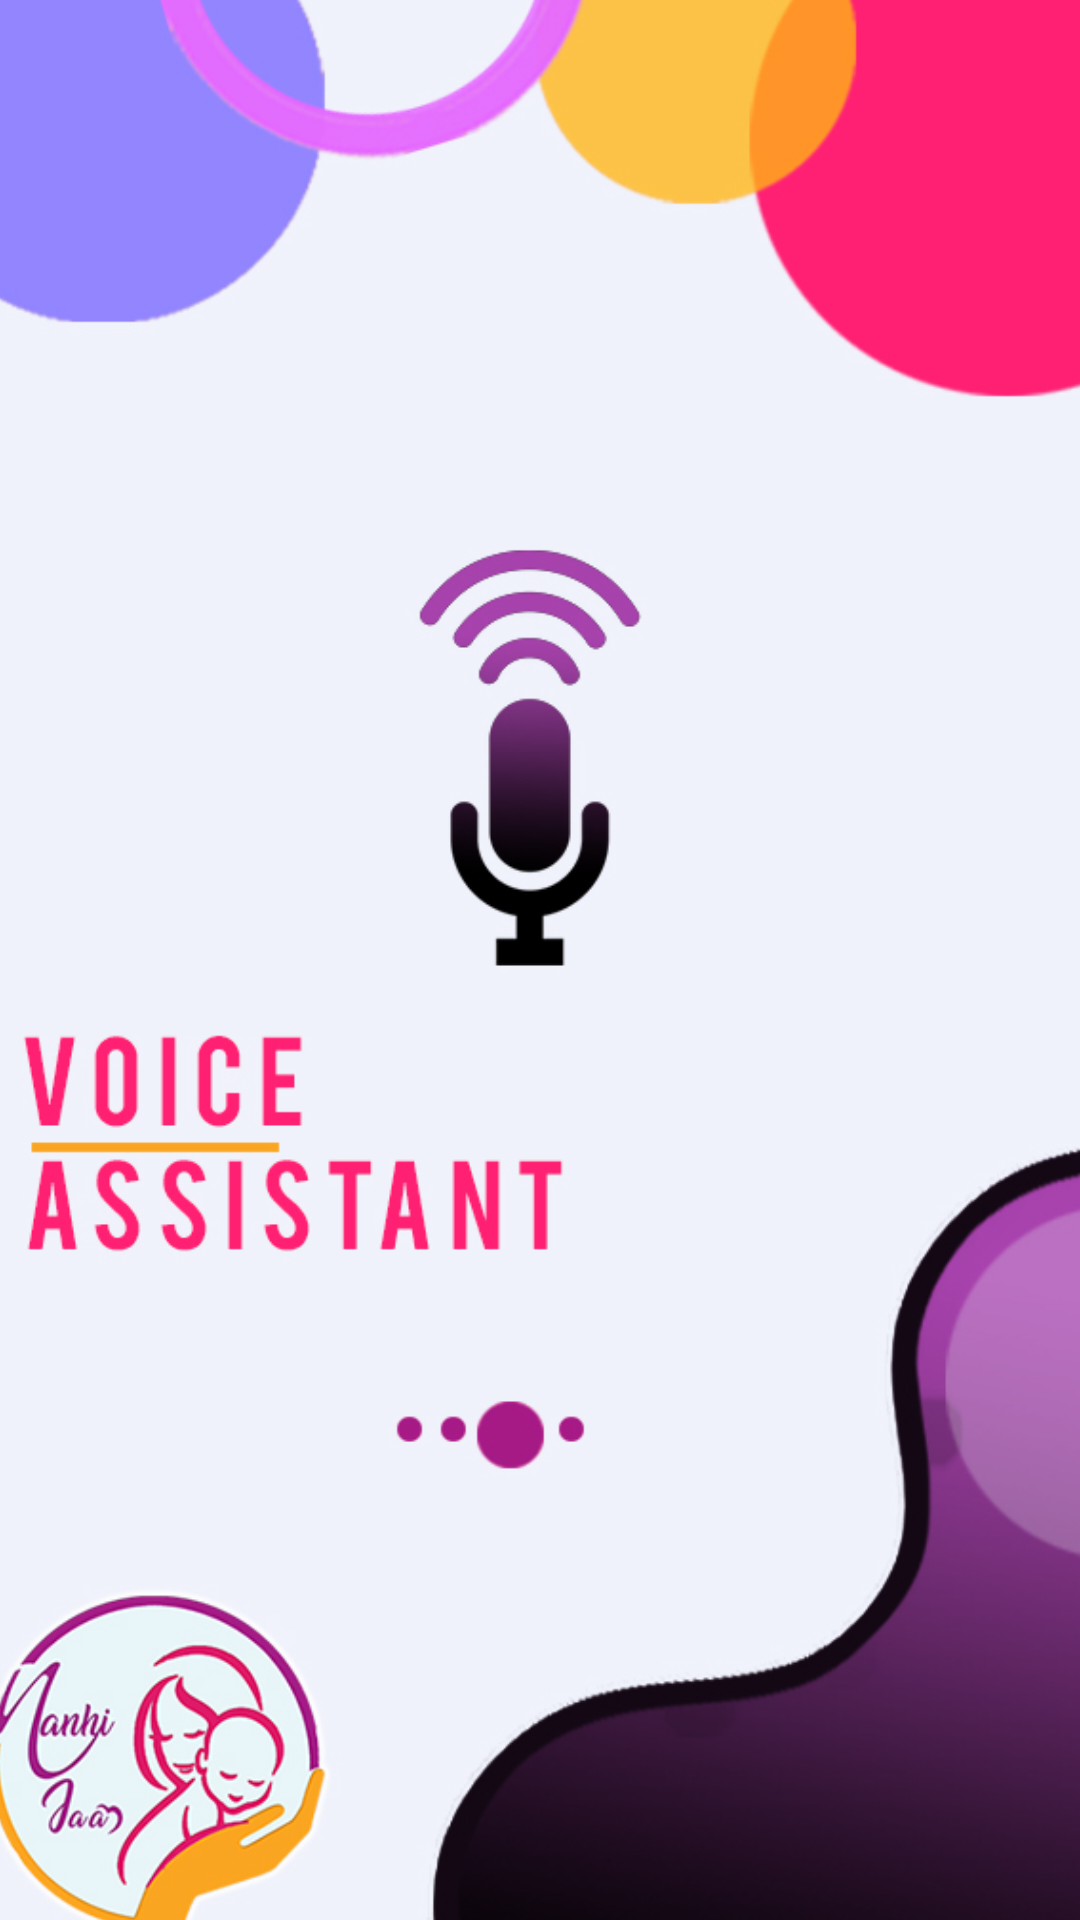

This screen was rendered from an Android layout file. Write that file and the resources it references.
<!-- AndroidManifest.xml: application theme AppTheme -->
<!-- res/layout/welcome_slide3.xml -->
<?xml version="1.0" encoding="utf-8"?>
<RelativeLayout xmlns:android="http://schemas.android.com/apk/res/android"
    android:layout_width="match_parent"
    android:layout_height="match_parent"
    android:background="@color/bg_screen3">

    <LinearLayout
        android:layout_width="wrap_content"
        android:layout_height="wrap_content"
        android:layout_centerInParent="true"
        android:gravity="center_horizontal"
        android:orientation="vertical">

        <ImageView
            android:layout_width="@dimen/img_width_height"
            android:layout_height="@dimen/img_width_height"
            android:src="@drawable/h3" />





    </LinearLayout>

</RelativeLayout>
<!-- resources referenced by this layout -->
<resources>
  <color name="bg_screen3">#3395ff</color>
  <dimen name="img_width_height">650dp</dimen>
  <!-- drawable h3: png bitmap (drawable-xxhdpi, 189129 bytes) -->
  <style name="AppTheme" parent="Theme.AppCompat.Light.DarkActionBar">
          
          <item name="colorPrimary">@color/colorPrimary</item>
          <item name="colorPrimaryDark">@color/colorPrimaryDark</item>
          <item name="colorAccent">@color/colorAccent</item>
  
      </style>
  <color name="colorPrimary">#008577</color>
  <color name="colorPrimaryDark">#00574B</color>
  <color name="colorAccent">#D81B60</color>
</resources>
